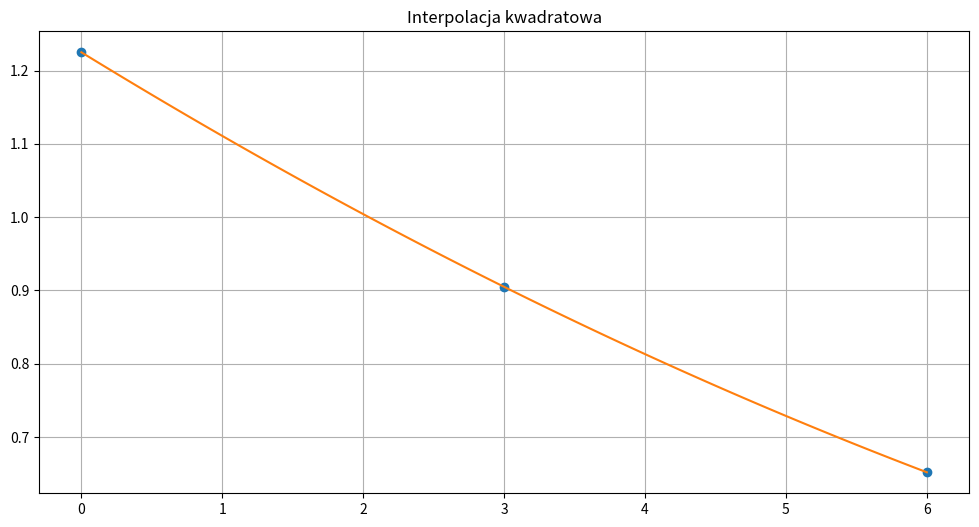

Recreate this plot in Python.

# Zadanie 1, Lista 5. Interpolacja kwadratowa.  
import numpy as np
import matplotlib.pyplot as plt

def interpolate(xs, ys):
    
    """Interpolacja kwadratowa.
    :param xs: lista argumentów
    :param ys: lista wartości
    :return: [a, b, c] t. że f(x) = ax^2 + bx + c
    """
    n = len(xs)
    A = np.zeros((n, n))
    for i in range(n):
        A[i, 0] = 1
        for j in range(1, n):
            A[i, j] = A[i, j - 1] * xs[i]
    return np.linalg.solve(A, ys)


xs = [0, 3, 6]
ys = [1.225, 0.905, 0.652]

coeffs = interpolate(xs, ys)
xrange =  np.linspace(0, 6, 100)
yrange = [coeffs[2] * x ** 2 + coeffs[1] * x + coeffs[0] for x in xrange]

print(f"y = {coeffs[2]:.3f}x^2 + {coeffs[1]:.3f}x + {coeffs[0]:.3f}")

plt.plot(xs, ys, 'o')
plt.plot(xrange, yrange)
plt.title('Interpolacja kwadratowa')
plt.gcf().set_size_inches(12, 6)
plt.grid()
plt.show()

